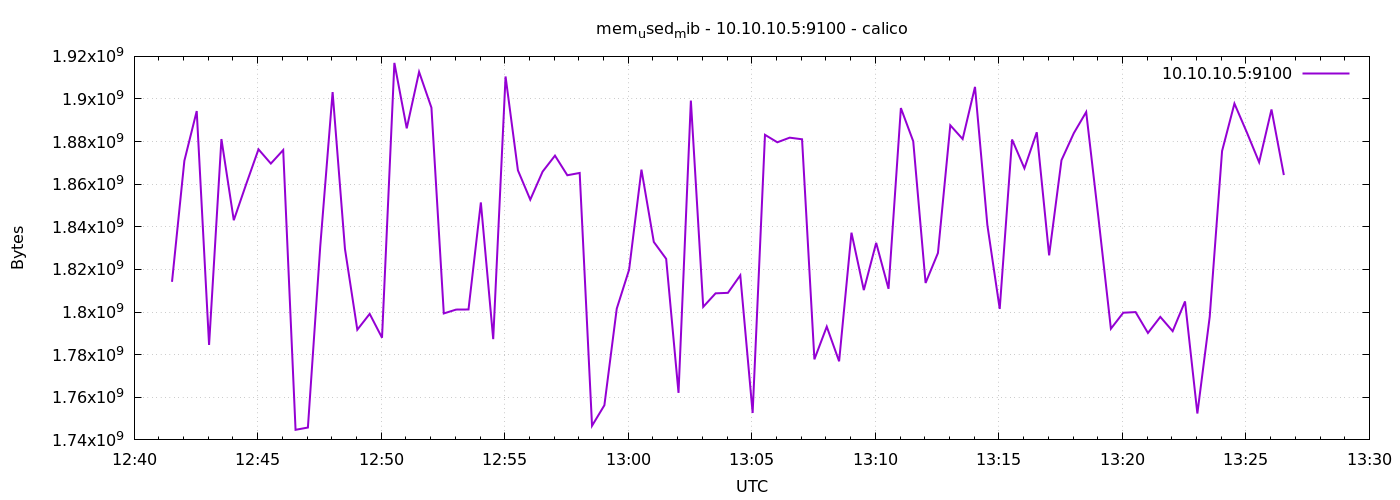

The table this chart was drawn from, first rows:
1776861692	1814188032
1776861722	1870995456
1776861752	1894338560
1776861782	1784573952
1776861812	1881194496
1776861842	1843101696
1776861872	1859960832
1776861902	1876381696
1776861932	1869697024
1776861962	1876041728
1776861992	1744736256
1776862022	1745801216
1776862052	1830883328
1776862082	1903243264
1776862112	1829638144
1776862142	1791713280
1776862172	1799147520
1776862202	1787953152
1776862232	1916940288
1776862262	1886232576
1776862292	1912709120
1776862322	1895931904
1776862352	1799348224
1776862382	1801166848
1776862412	1801211904
1776862442	1851445248
1776862472	1787297792
1776862502	1910566912
1776862532	1866526720
1776862562	1852751872
1776862592	1865924608
1776862622	1873416192
1776862652	1864208384
1776862682	1865289728
1776862712	1746632704
1776862742	1756270592
1776862772	1801588736
1776862802	1819873280
1776862832	1866842112
1776862862	1832902656
1776862892	1824976896
1776862922	1762078720
1776862952	1899249664
1776862982	1802444800
1776863012	1808785408
1776863042	1809018880
1776863072	1817260032
1776863102	1752637440
1776863132	1883185152
1776863162	1879678976
1776863192	1881853952
1776863222	1881092096
1776863252	1777807360
1776863282	1793155072
1776863312	1776889856
1776863342	1837252608
1776863372	1810300928
1776863402	1832480768
1776863432	1810911232
1776863462	1895747584
1776863492	1880154112
... 30 more rows
